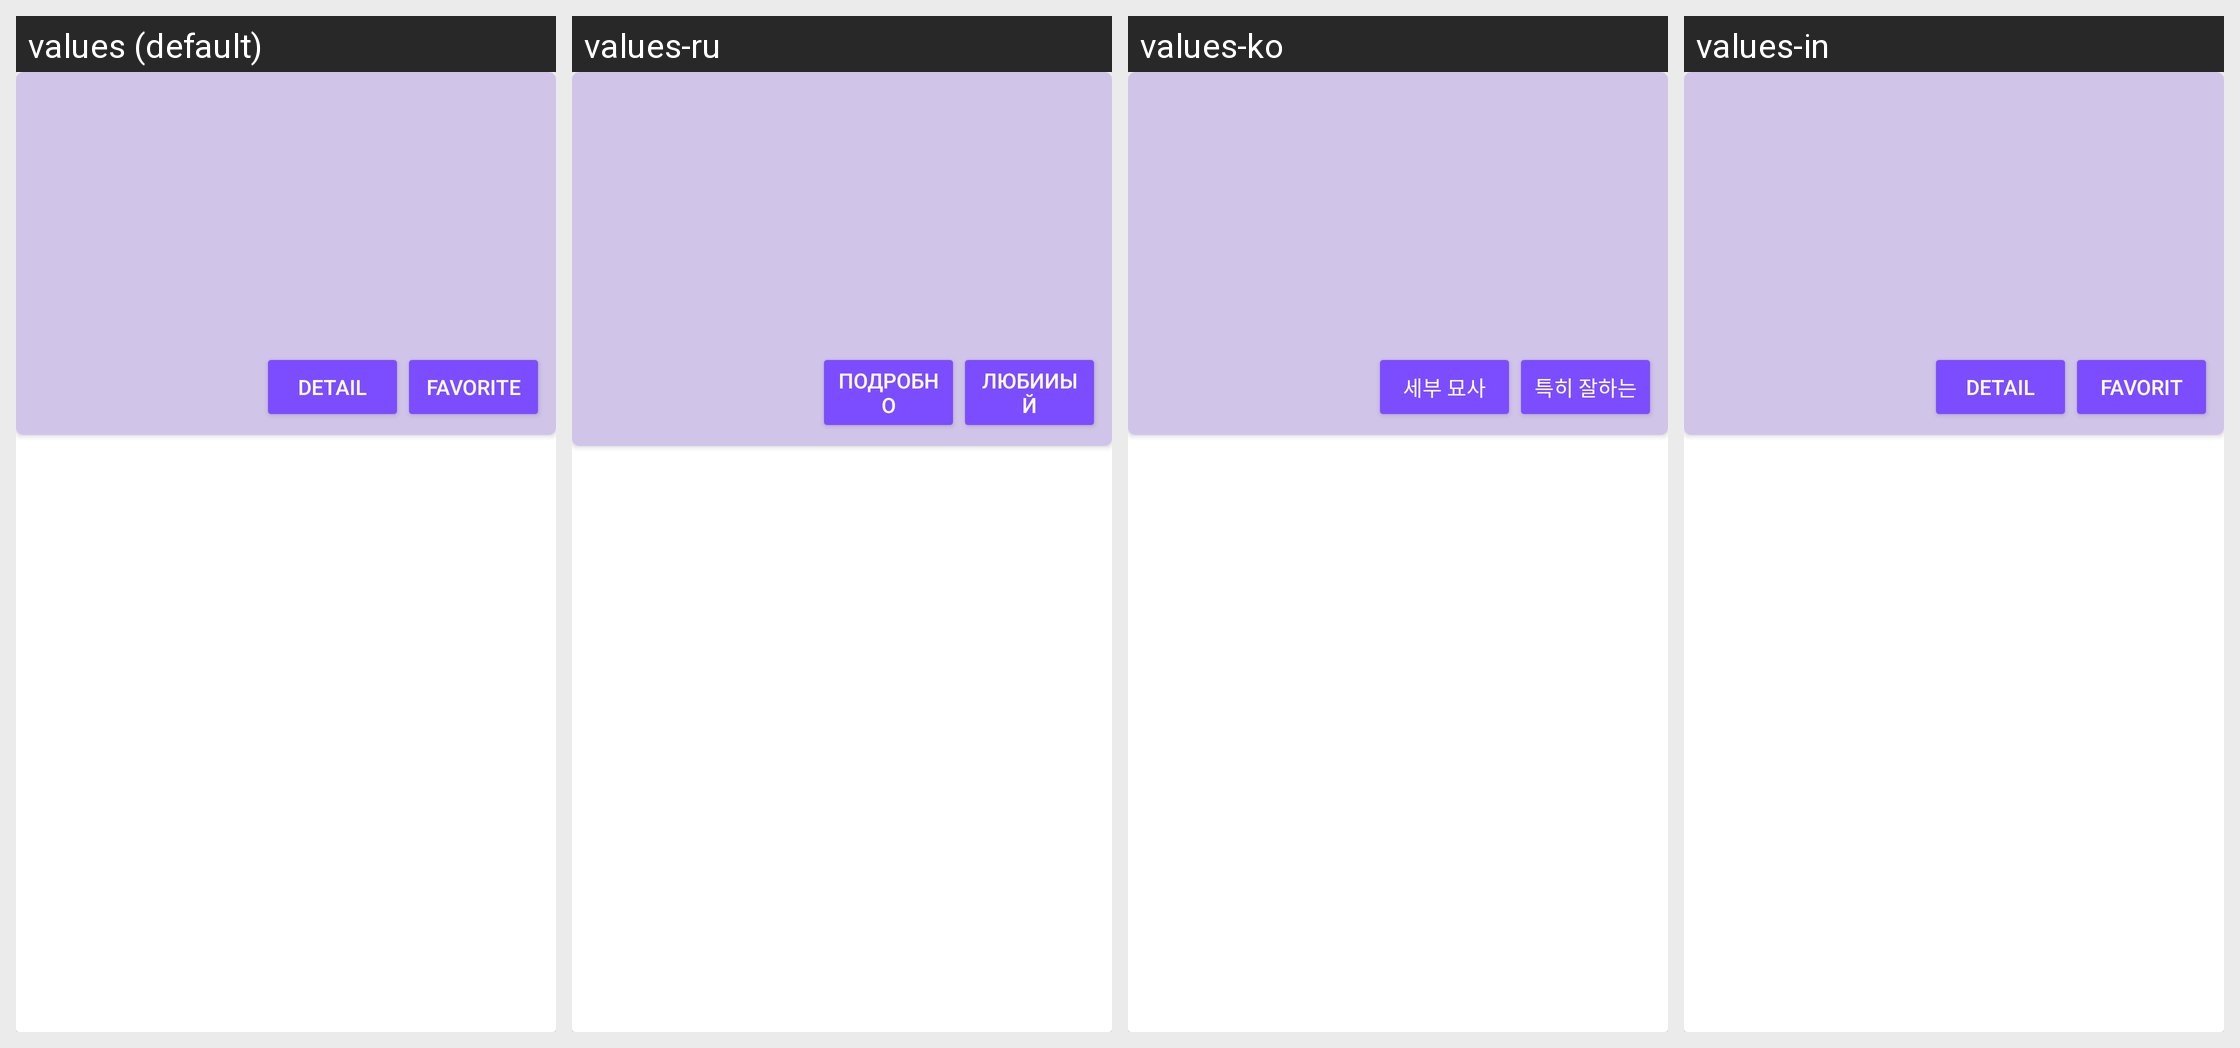

The same Android screen rendered under several of its app's locales, left to right. List the strings drawn on it with the default value and each locale's translation.
Android screen res/layout/detail_film.xml rendered under 4 locales, left to right: values (default), values-ru, values-ko, values-in. Device: Nexus 5 (rendered at 1080×1920; each locale shown at half size, 540×960, under a caption strip naming it); theme AppTheme.
Strings drawn on this screen, with the default value and each locale's value (text and hints the layout hard-codes, and strings that could not be matched under every locale, appear in the picture but are not listed):

detail
  values: Detail
  values-ru: Подробно
  values-ko: 세부 묘사
  values-in: Detail

favorite
  values: Favorite
  values-ru: Любииый
  values-ko: 특히 잘하는
  values-in: Favorit
